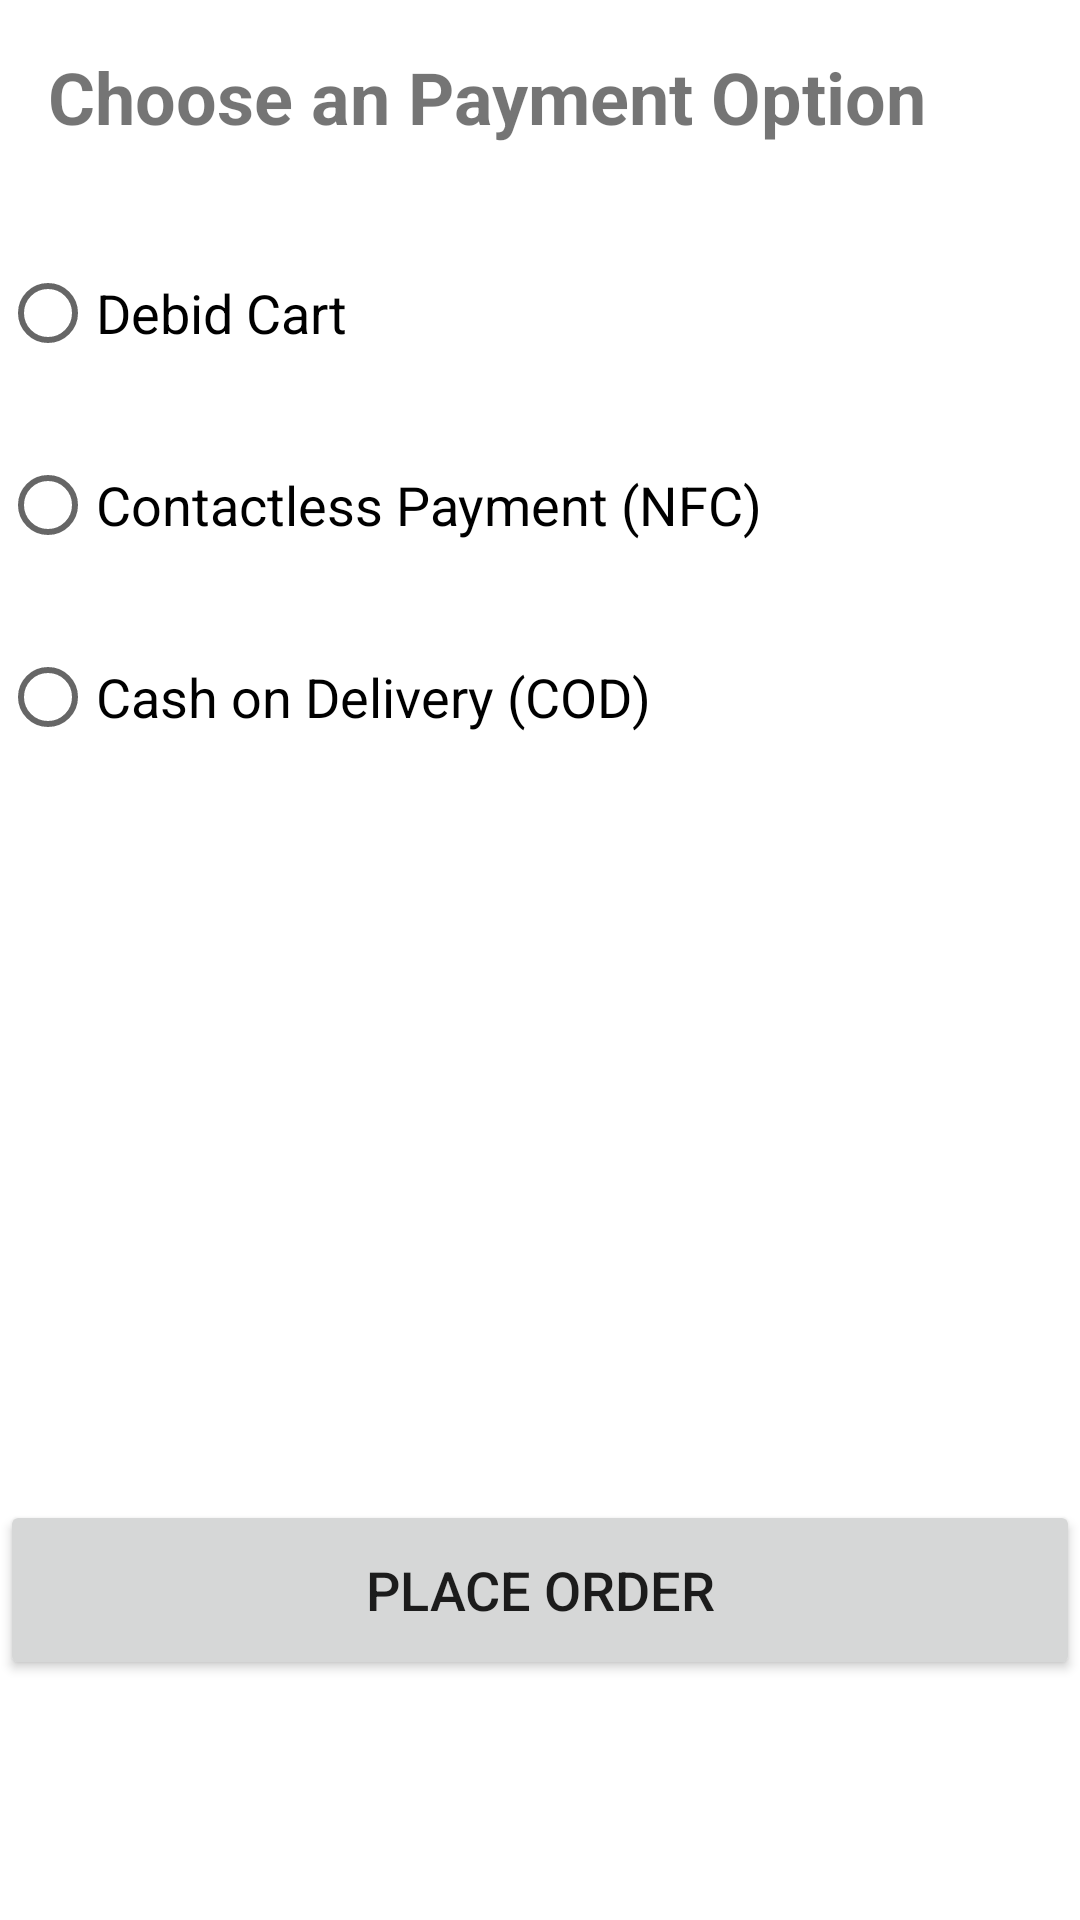

Reconstruct the res/layout file that produces this screen, plus the resources it refers to.
<!-- AndroidManifest.xml: application theme Theme.ECommerceApp -->
<!-- res/layout/payment_fragment.xml -->
<?xml version="1.0" encoding="utf-8"?>
<layout xmlns:tools="http://schemas.android.com/tools"
    xmlns:android="http://schemas.android.com/apk/res/android"
    xmlns:app="http://schemas.android.com/apk/res-auto">

    <androidx.constraintlayout.widget.ConstraintLayout
        android:layout_width="match_parent"
        android:layout_height="match_parent"
        tools:context=".ui.payment.PaymentFragment">

        <TextView
            android:id="@+id/title_payment_fragment"
            android:layout_width="wrap_content"
            android:layout_height="wrap_content"
            app:layout_constraintTop_toTopOf="parent"
            app:layout_constraintStart_toStartOf="parent"
            android:textSize="24sp"
            android:textStyle="bold"
            android:text="@string/payment_options"
            android:layout_marginTop="16dp"
            android:layout_marginStart="16dp"/>

        <RadioButton
            android:id="@+id/debit_radio_button"
            android:layout_width="match_parent"
            android:layout_height="wrap_content"
            app:layout_constraintTop_toBottomOf="@id/title_payment_fragment"
            android:layout_marginTop="32dp"
            android:text="@string/debid"
            android:textSize="18sp"/>

        <RadioButton
            android:id="@+id/nfc_radio_button"
            android:layout_width="match_parent"
            android:layout_height="wrap_content"
            android:layout_marginTop="16dp"
            android:text="@string/payment_nfc"
            android:textSize="18sp"
            app:layout_constraintTop_toBottomOf="@id/debit_radio_button" />

        <RadioButton
            android:id="@+id/cod_radio_button"
            android:layout_width="match_parent"
            android:layout_height="wrap_content"
            android:layout_marginTop="16dp"
            android:text="@string/code_cash"
            android:textSize="18sp"
            app:layout_constraintTop_toBottomOf="@id/nfc_radio_button" />

        <Button
            android:id="@+id/place_order_button"
            android:layout_width="match_parent"
            android:layout_height="60dp"
            android:layout_marginBottom="80dp"
            android:text="@string/place_order"
            android:textSize="18sp"
            app:layout_constraintBottom_toBottomOf="parent" />

    </androidx.constraintlayout.widget.ConstraintLayout>


</layout>
<!-- resources referenced by this layout -->
<resources>
  <string name="code_cash">Cash on Delivery (COD)</string>
  <string name="debid">Debid Cart</string>
  <string name="payment_nfc">Contactless Payment (NFC)</string>
  <string name="payment_options">Choose an Payment Option</string>
  <string name="place_order">Place Order</string>
  <style name="Theme.ECommerceApp" parent="Theme.MaterialComponents.DayNight.DarkActionBar">
          
          <item name="colorPrimary">@color/purple_500</item>
          <item name="colorPrimaryVariant">@color/purple_700</item>
          <item name="colorOnPrimary">@color/white</item>
          
          <item name="colorSecondary">@color/teal_200</item>
          <item name="colorSecondaryVariant">@color/teal_700</item>
          <item name="colorOnSecondary">@color/black</item>
          <item name="windowActionBar">false</item>
          <item name="windowNoTitle">true</item>
          
          <item name="android:statusBarColor" tools:targetApi="l">?attr/colorPrimaryVariant</item>
          
      </style>
  <color name="purple_500">#FF6200EE</color>
  <color name="purple_700">#FF3700B3</color>
  <color name="white">#FFFFFFFF</color>
  <color name="teal_200">#FF03DAC5</color>
  <color name="teal_700">#FF018786</color>
  <color name="black">#FF000000</color>
</resources>
